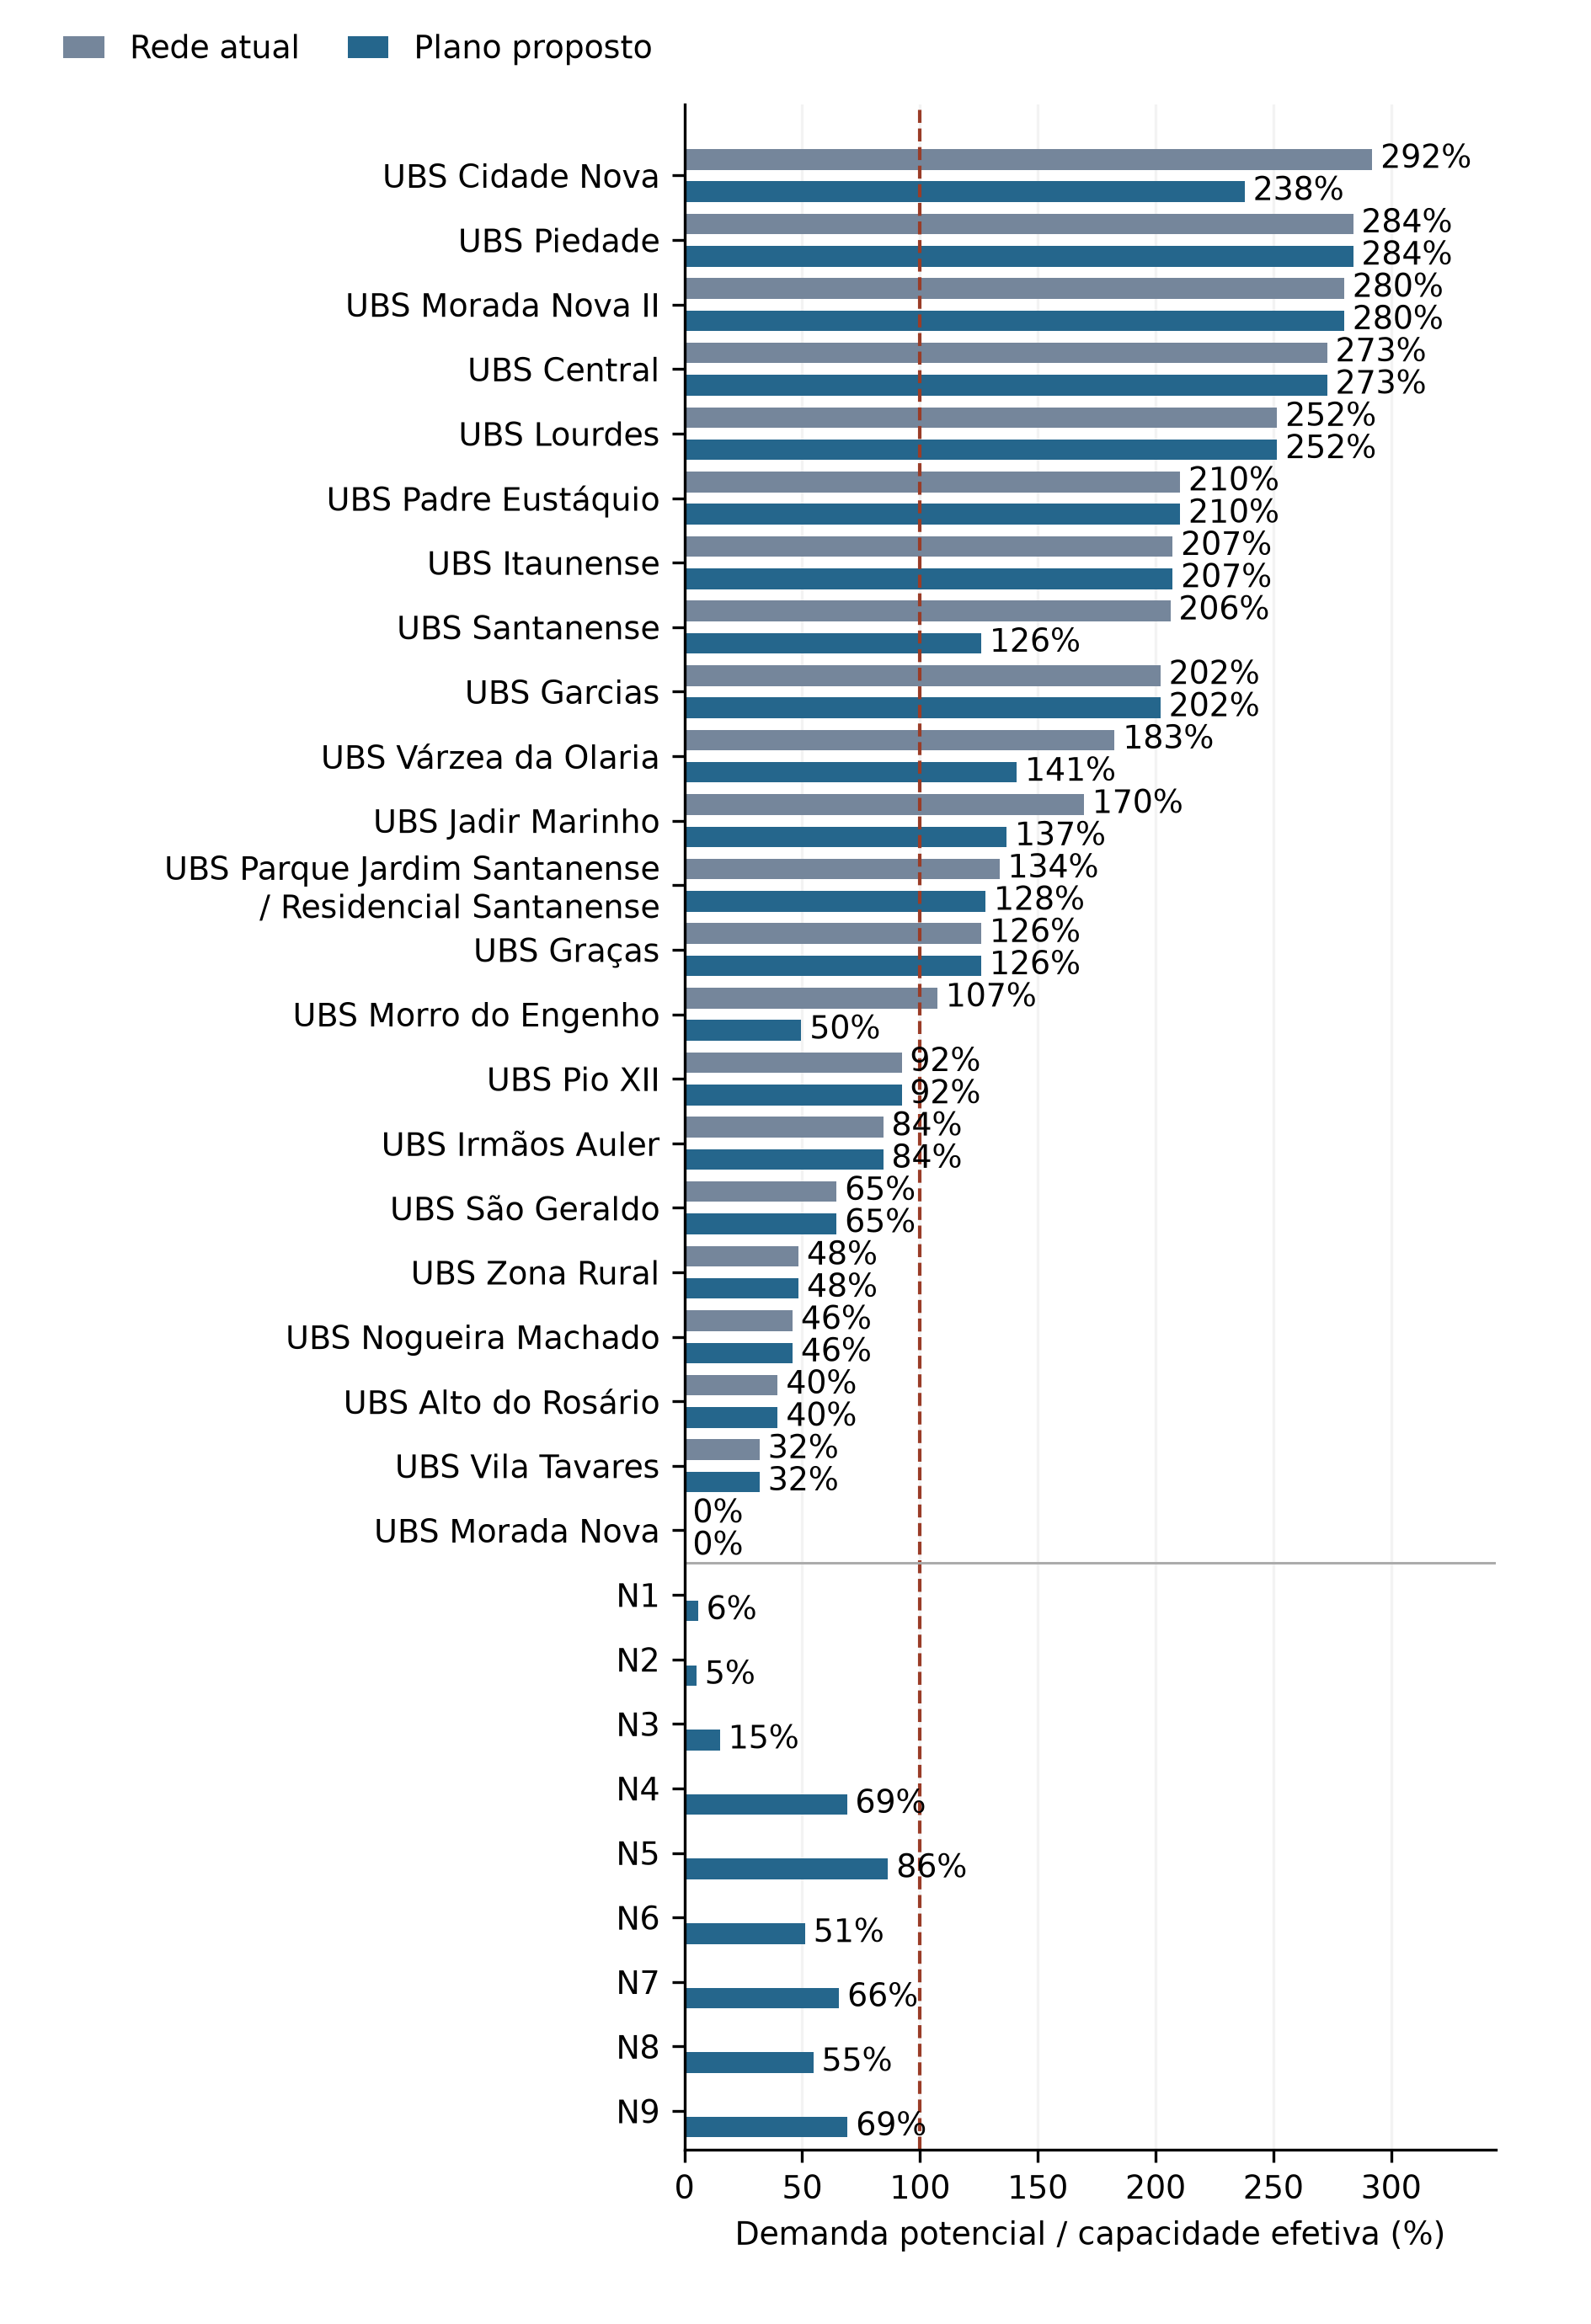

The data file committed next to this chart (first rows):
unidade; codigo; status; esf_atual; acs_atual; capacidade_atual; demanda_potencial_atual; utilizacao_atual; esf_plano; acs_plano; capacidade_plano; demanda_potencial_plano; utilizacao_plano
UBS Cidade Nova; UBS15; EXISTENTE; 1.0; 9.0; 3000; 8760; 292; 1; 9; 3000; 7136; 237.9
UBS Piedade; UBS28; EXISTENTE; 1.0; 6.0; 3000; 8517; 283.9; 1; 6; 3000; 8517; 283.9
UBS Morada Nova II; UBS23; EXISTENTE; 1.0; 6.0; 3000; 8403; 280.1; 1; 6; 3000; 8403; 280.1
UBS Central; UBS14; EXISTENTE; 1.0; 5.0; 3000; 8185; 272.8; 1; 5; 3000; 8185; 272.8
UBS Lourdes; UBS21; EXISTENTE; 1.0; 5.0; 3000; 7548; 251.6; 1; 5; 3000; 7548; 251.6
UBS Padre Eustáquio; UBS26; EXISTENTE; 1.0; 6.0; 3000; 6312; 210.4; 1; 6; 3000; 6312; 210.4
UBS Itaunense; UBS19; EXISTENTE; 1.0; 5.0; 3000; 6218; 207.3; 1; 5; 3000; 6218; 207.3
UBS Santanense; UBS30; EXISTENTE; 1.0; 6.0; 3000; 6188; 206.3; 1; 6; 3000; 3781; 126
UBS Garcias; UBS16; EXISTENTE; 1.0; 6.0; 3000; 6063; 202.1; 1; 6; 3000; 6063; 202.1
UBS Várzea da Olaria; UBS32; EXISTENTE; 1.0; 6.0; 3000; 5480; 182.7; 1; 6; 3000; 4232; 141.1
UBS Jadir Marinho; UBS20; EXISTENTE; 1.0; 6.0; 3000; 5088; 169.6; 1; 6; 3000; 4103; 136.8
UBS Parque Jardim Santanense / Residenci…; UBS27; EXISTENTE; 2.0; 10.0; 6000; 8024; 133.7; 2; 10; 6000; 7669; 127.8
UBS Graças; UBS17; EXISTENTE; 1.0; 5.0; 3000; 3781; 126; 1; 5; 3000; 3781; 126
UBS Morro do Engenho; UBS24; EXISTENTE; 1.0; 6.0; 3000; 3221; 107.4; 1; 6; 3000; 1490; 49.66
UBS Pio XII; UBS29; EXISTENTE; 1.0; 6.0; 3000; 2766; 92.22; 1; 6; 3000; 2766; 92.22
UBS Irmãos Auler; UBS18; EXISTENTE; 1.0; 6.0; 3000; 2531; 84.37; 1; 6; 3000; 2531; 84.37
UBS São Geraldo; UBS31; EXISTENTE; 1.0; 7.0; 3000; 1938; 64.6; 1; 7; 3000; 1938; 64.6
UBS Zona Rural; UBS34; EXISTENTE; 1.0; 13.0; 3000; 1454; 48.45; 1; 13; 3000; 1454; 48.45
UBS Nogueira Machado; UBS25; EXISTENTE; 1.0; 6.0; 3000; 1378; 45.93; 1; 6; 3000; 1378; 45.93
UBS Alto do Rosário; UBS13; EXISTENTE; 1.0; 6.0; 3000; 1189; 39.65; 1; 6; 3000; 1189; 39.65
UBS Vila Tavares; UBS33; EXISTENTE; 1.0; 6.0; 3000; 958.4; 31.95; 1; 6; 3000; 958.4; 31.95
UBS Morada Nova; UBS22; EXISTENTE; 1.0; 3.0; 2250; 0.0; 0.0; 1; 4; 3000; 0.0; 0.0
Residencial Victor Gonçalves de Souza; N1; NOVA; ; ; ; ; ; 4; 16; 12000; 695.3; 5.795
Setor 313380805000191 (urbana); N2; NOVA; ; ; ; ; ; 3; 12; 9000; 463.2; 5.147
Setor 313380805000177 (urbana); N3; NOVA; ; ; ; ; ; 3; 11; 8250; 1248; 15.13
Setor 313380805000267 (rural); N4; NOVA; ; ; ; ; ; 1; 3; 2250; 1553; 69
Setor 313380805000115 (rural); N5; NOVA; ; ; ; ; ; 1; 2; 1500; 1297; 86.47
Setor 313380805000197 (rural); N6; NOVA; ; ; ; ; ; 1; 2; 1500; 768.8; 51.25
Setor 313380805000174 (rural); N7; NOVA; ; ; ; ; ; 1; 2; 1500; 985; 65.67
Setor 313380805000188 (rural); N8; NOVA; ; ; ; ; ; 1; 2; 1500; 821; 54.73
Setor 313380805000185 (rural); N9; NOVA; ; ; ; ; ; 1; 1; 750; 519.6; 69.29
